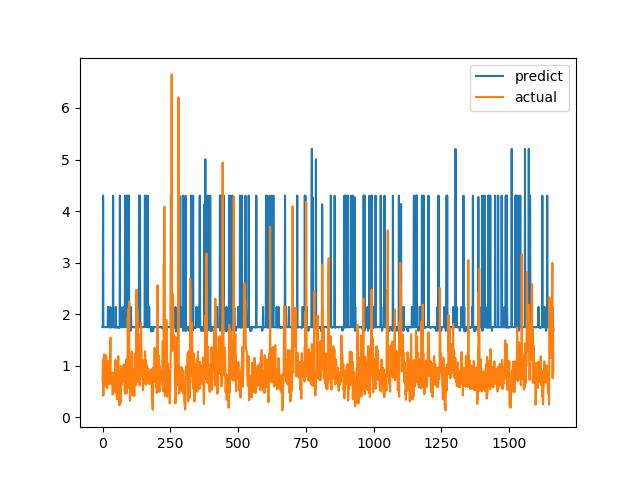

Source data for this figure (header and first rows):
predict, actual
1.749, 0.7094
1.748, 1.015
4.3, 1.116
1.746, 0.4183
1.747, 1.002
1.75, 1.219
1.75, 1.143
1.75, 0.6528
1.747, 0.6747
1.748, 0.601
1.748, 0.6695
1.748, 0.6538
1.748, 0.7814
1.749, 1.206
1.75, 0.8469
1.748, 0.8286
1.748, 0.6482
1.748, 0.5624
1.748, 0.7183
1.749, 1.1
2.141, 0.9542
1.75, 0.729
1.748, 0.6694
1.748, 0.8631
1.749, 0.6465
1.748, 0.8223
1.748, 0.9236
2.136, 0.8301
1.748, 1.067
1.737, 1.546
2.126, 0.6827
1.747, 0.6386
1.747, 0.6464
1.748, 0.6881
1.749, 0.7274
1.749, 0.65
1.749, 0.8694
1.749, 0.4409
1.748, 0.4519
4.299, 0.7575
1.749, 0.4952
1.748, 0.6851
1.748, 0.7244
1.748, 0.8654
1.749, 0.74
1.745, 0.8071
1.748, 0.8204
1.748, 1.114
1.738, 1.109
2.14, 0.4751
1.748, 1.039
1.75, 0.9458
1.749, 0.7878
1.749, 0.3505
1.747, 0.9368
1.746, 0.9868
1.737, 0.647
1.748, 1.03
1.749, 1.187
1.749, 0.9329
... 1,604 more rows
